The GitHub repository CRWJ-WJ/crwj contains a labelled image folder "neu_processed" with 5 categories: crazing, inclusion, pitted surface, rolled-in scale, scratches. Examples follow, each with its label.

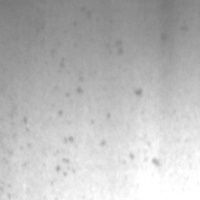
Label: pitted surface

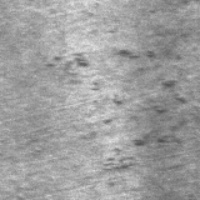
Label: rolled-in scale

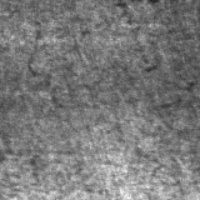
Label: crazing

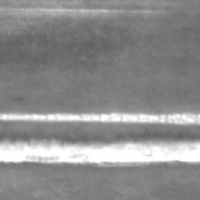
Label: scratches

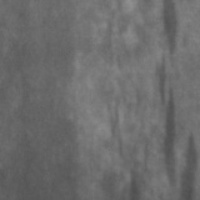
Label: inclusion

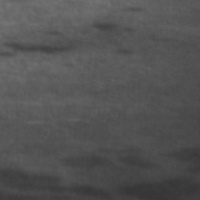
Label: inclusion
